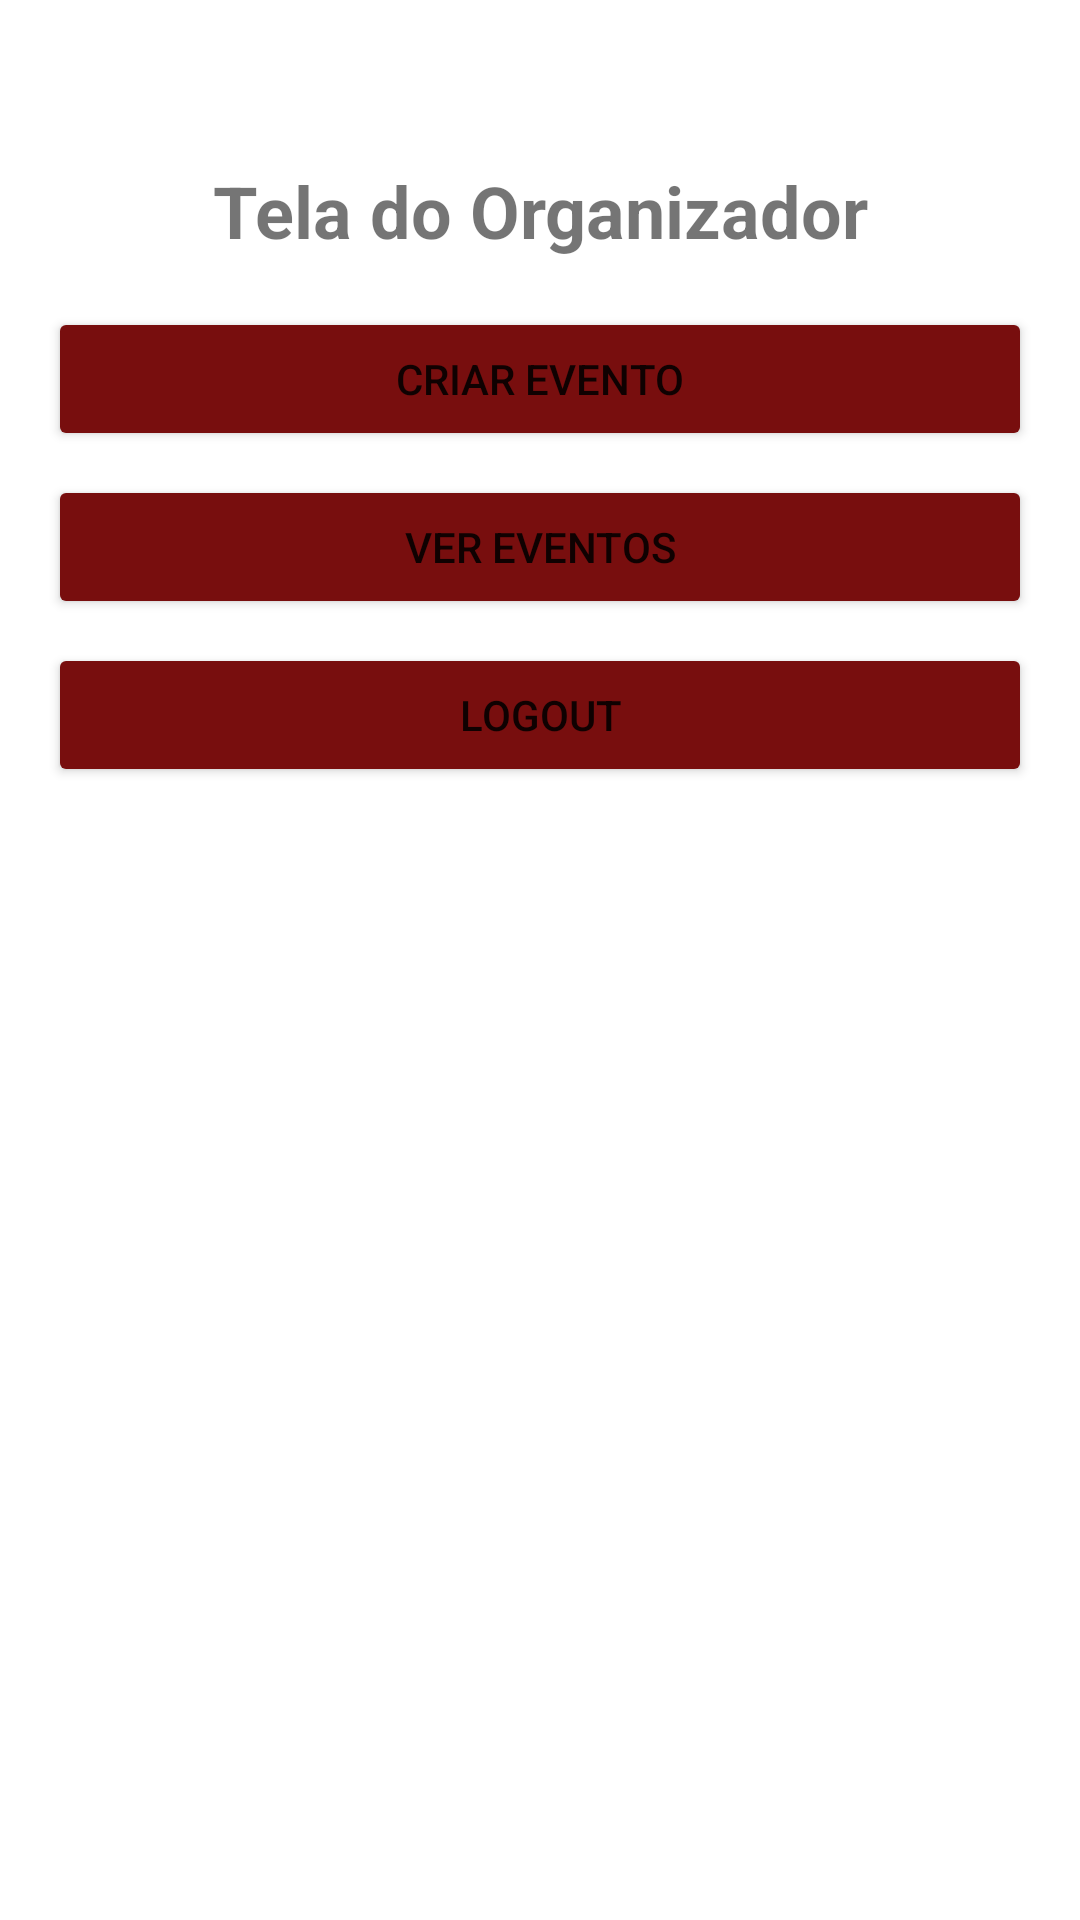

Android layout source for this screen:
<!-- AndroidManifest.xml: application theme Theme.LeitorQRCode -->
<!-- res/layout/activity_organizer_main.xml -->
<LinearLayout xmlns:android="http://schemas.android.com/apk/res/android"
    xmlns:tools="http://schemas.android.com/tools"
    android:layout_width="match_parent"
    android:layout_height="match_parent"
    android:orientation="vertical"
    android:padding="16dp"
    tools:context=".OrganizerMainActivity">

    <TextView
        android:id="@+id/textView10"
        android:layout_width="match_parent"
        android:layout_height="wrap_content" />

    <TextView
        android:id="@+id/textView9"
        android:layout_width="match_parent"
        android:layout_height="wrap_content" />

    <TextView
        android:layout_width="match_parent"
        android:layout_height="wrap_content"
        android:layout_marginBottom="16dp"
        android:gravity="center"
        android:text="Tela do Organizador"
        android:textSize="24sp"
        android:textStyle="bold" />

    <Button
        android:id="@+id/button_create_event"
        android:layout_width="match_parent"
        android:layout_height="wrap_content"
        android:layout_marginBottom="8dp"
        android:backgroundTint="#780E0E"
        android:text="Criar Evento" />

    <Button
        android:id="@+id/button_view_events"
        android:layout_width="match_parent"
        android:layout_height="wrap_content"
        android:layout_marginBottom="8dp"
        android:backgroundTint="#780E0E"
        android:text="Ver Eventos" />

    <Button
        android:id="@+id/button_logout"
        android:layout_width="match_parent"
        android:layout_height="wrap_content"
        android:backgroundTint="#780E0E"
        android:text="Logout" />

</LinearLayout>
<!-- resources referenced by this layout -->
<resources>
  <style name="Theme.LeitorQRCode" parent="Base.Theme.LeitorQRCode" />
  <style name="Base.Theme.LeitorQRCode" parent="Theme.MaterialComponents.DayNight">
          <item name="colorPrimary">@android:color/white</item>
          <item name="colorPrimaryVariant">@android:color/white</item>
          <item name="colorOnPrimary">@android:color/black</item>
          <item name="android:statusBarColor" tools:targetApi="l">?attr/colorPrimaryVariant</item>
      </style>
</resources>
